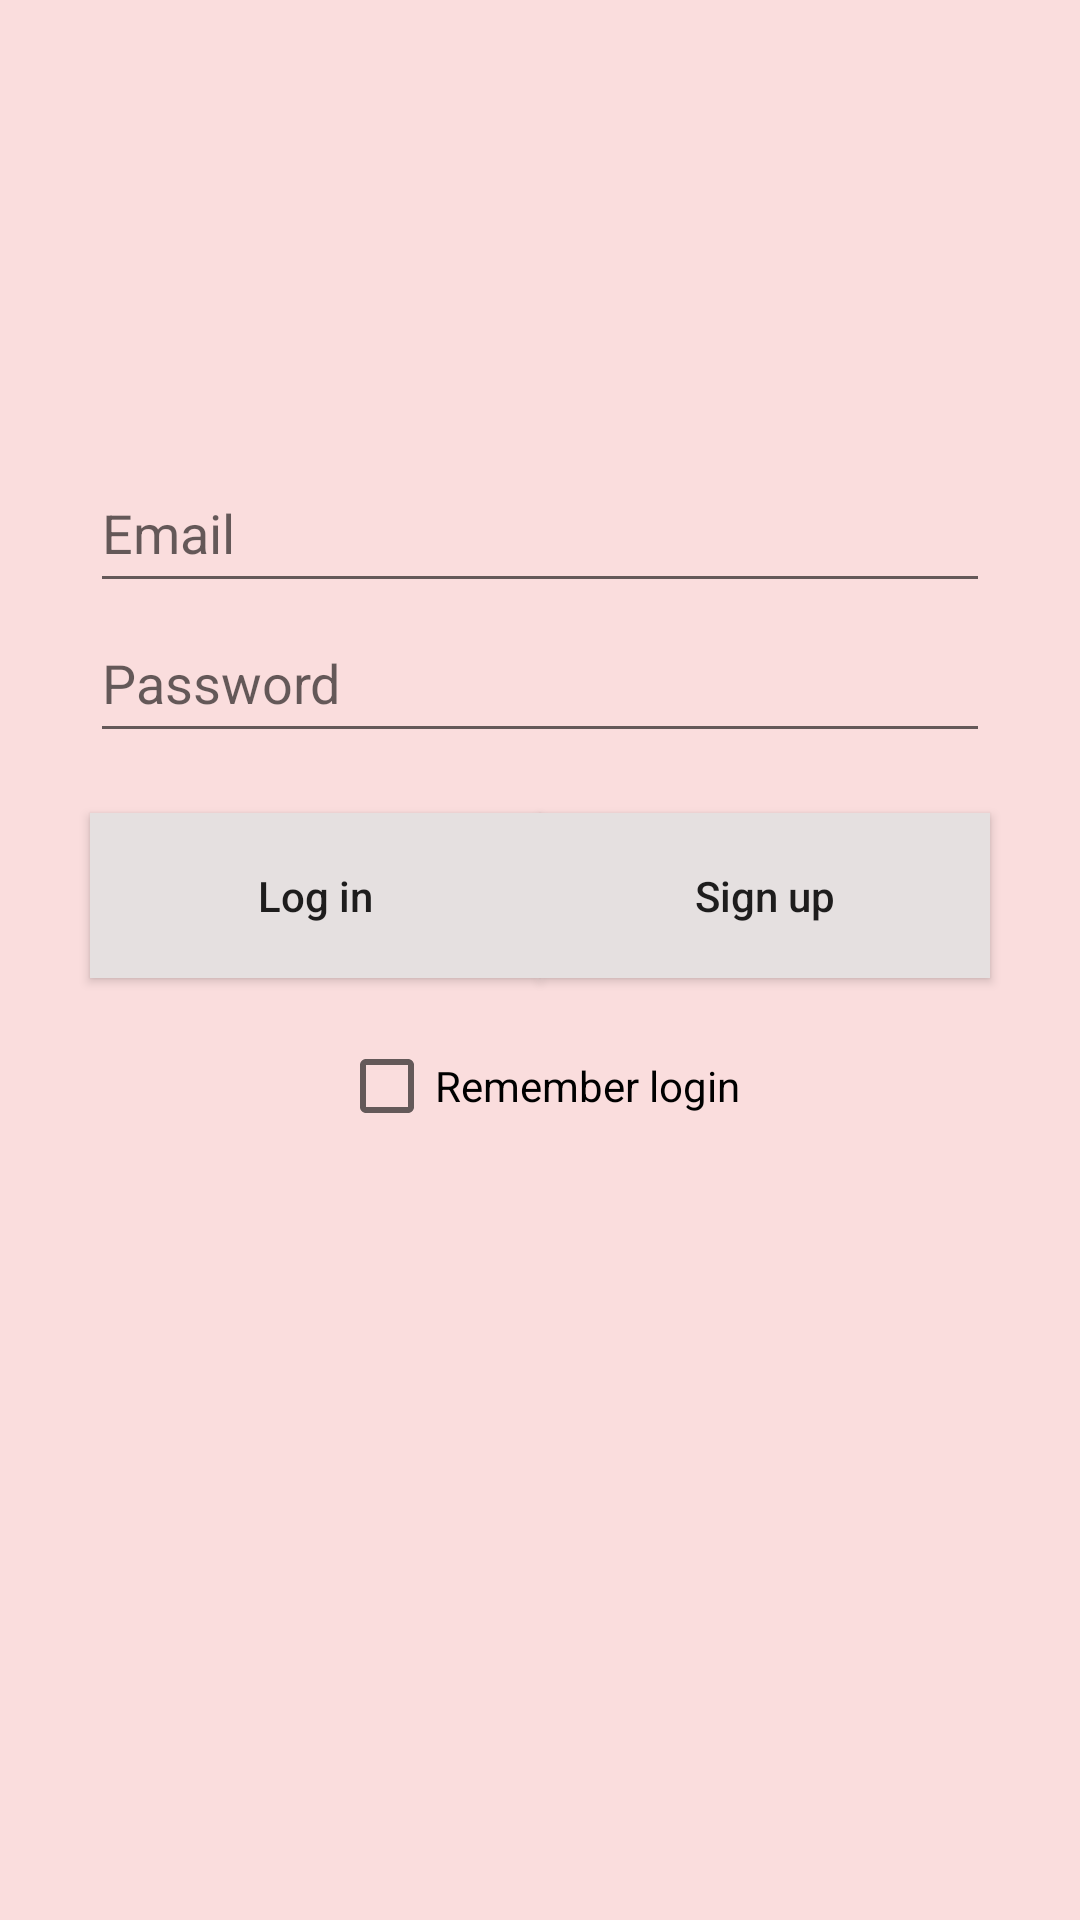

Produce the Android XML layout that renders to this screen, including the resource entries it uses.
<!-- AndroidManifest.xml: activity theme Theme.AppCompat.Light.NoActionBar -->
<!-- res/layout/activity_login.xml -->
<?xml version="1.0" encoding="utf-8"?>
<RelativeLayout xmlns:android="http://schemas.android.com/apk/res/android"
    android:layout_width="match_parent"
    android:layout_height="match_parent"
    android:background="#fadddd"
    android:paddingBottom="@dimen/activity_vertical_margin"
    android:paddingLeft="@dimen/activity_horizontal_margin"
    android:paddingRight="@dimen/activity_horizontal_margin"
    android:paddingTop="@dimen/activity_vertical_margin">

    <EditText
        android:id="@+id/emailInput"
        android:layout_width="300dp"
        android:layout_height="50dp"
        android:layout_centerHorizontal="true"
        android:layout_marginTop="151dp"
        android:hint="Email" />

    <EditText
        android:id="@+id/passwordInput"
        android:layout_width="300dp"
        android:layout_height="50dp"
        android:layout_below="@+id/emailInput"
        android:layout_centerHorizontal="true"
        android:hint="Password" />

    <Button
        android:id="@+id/loginButton"
        android:layout_width="150dp"
        android:layout_height="55dp"
        android:layout_below="@+id/passwordInput"
        android:layout_marginTop="20dp"
        android:layout_toLeftOf="@+id/signupButton"
        android:layout_toStartOf="@+id/signupButton"
        android:background="#fffefe"
        android:backgroundTint="#e5e0e0"
        android:text="Log in"
        android:textAllCaps="false" />

    <Button
        android:id="@+id/signupButton"
        android:layout_width="150dp"
        android:layout_height="55dp"
        android:layout_alignEnd="@+id/passwordInput"
        android:layout_alignRight="@+id/passwordInput"
        android:layout_alignTop="@+id/loginButton"
        android:background="#fffefe"
        android:backgroundTint="#e5e0e0"
        android:text="Sign up"
        android:textAllCaps="false" />

    <CheckBox
        android:id="@+id/checkBox"
        android:layout_width="wrap_content"
        android:layout_height="wrap_content"
        android:layout_below="@+id/loginButton"
        android:layout_centerHorizontal="true"
        android:layout_marginTop="20dp"
        android:text="Remember login" />

</RelativeLayout>
<!-- resources referenced by this layout -->
<resources>

</resources>
